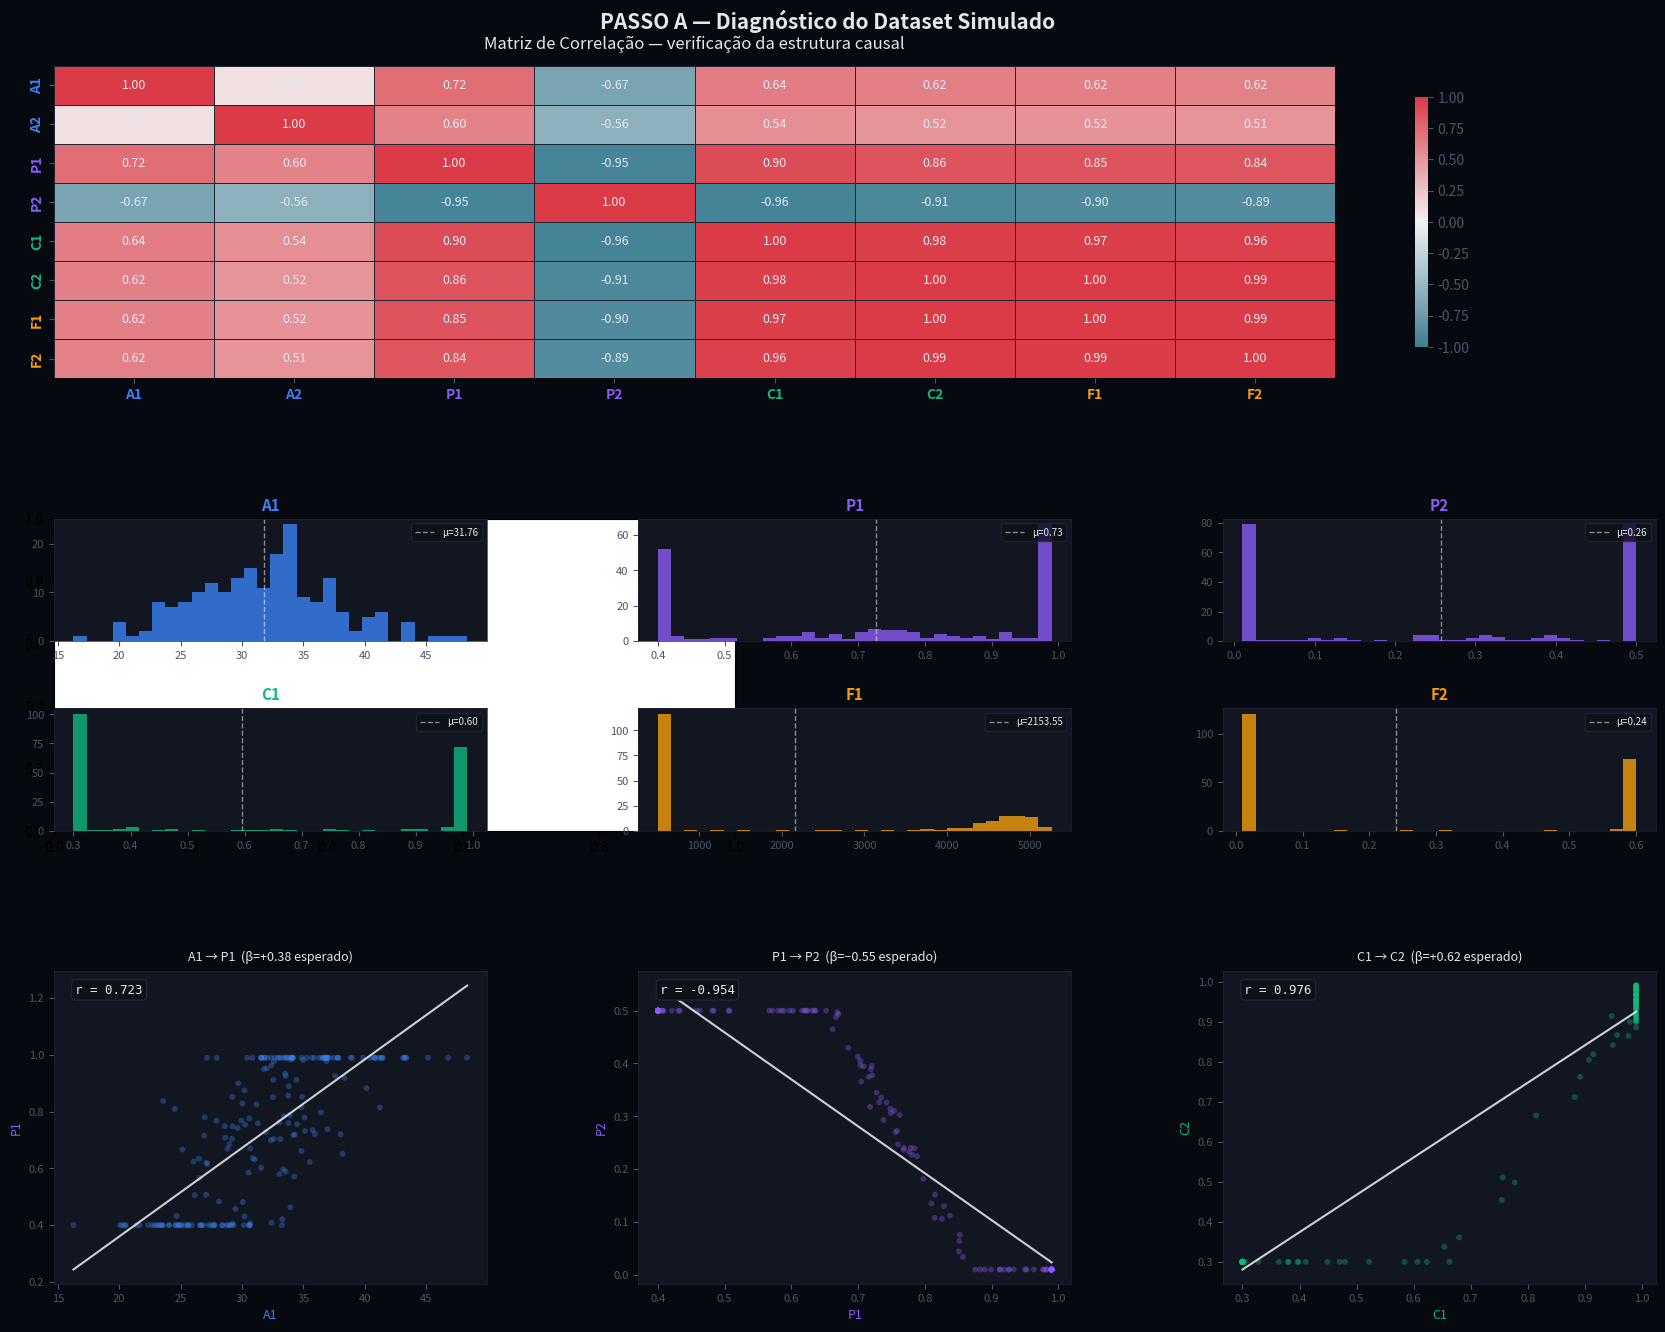

The matplotlib source for this figure: (Note: this script raises an exception after producing the figure.)
"""
BSC — Mapa de Causalidade com Interdependências Quantificáveis
═══════════════════════════════════════════════════════════════
PASSO A: Simulação do Dataset

Objetivo: gerar um dataset de N observações que respeita a estrutura
causal do BSC. As correlações entre variáveis emergem das relações
causais — não são impostas artificialmente.

Cada observação representa um período ou unidade organizacional.
"""

import matplotlib.gridspec as gridspec
import matplotlib.pyplot as plt
import numpy as np
import pandas as pd
import seaborn as sns

# ── Reprodutibilidade ────────────────────────────────────────────────────────
# Fixar a semente garante que você obtém os mesmos dados toda vez.
# Troque o valor para gerar amostras diferentes.
np.random.seed(42)

N = 200  # número de observações

print("=" * 60)
print("PASSO A — Simulação do Dataset BSC")
print("=" * 60)

# ════════════════════════════════════════════════════════════════
# BLOCO 1 — Perspectiva de Aprendizado & Crescimento
# Variáveis raiz: não têm predecessores no grafo.
# São geradas como puro ruído gaussiano com parâmetros realistas.
# ════════════════════════════════════════════════════════════════

A1 = np.random.normal(loc=32, scale=6, size=N)
#    └─ Horas de Treinamento: média 32h, desvio 6h

A2 = np.random.normal(loc=850, scale=150, size=N)
#    └─ Investimento em Tecnologia: média R$850k, desvio R$150k

print("\n[A] Aprendizado & Crescimento")
print(f"    A1 (Horas Treinamento)   → média: {A1.mean():.1f}h  | dp: {A1.std():.1f}h")
print(
    f"    A2 (Invest. Tecnologia)  → média: R${A2.mean():.0f}k | dp: R${A2.std():.0f}k"
)

# ════════════════════════════════════════════════════════════════
# PADRONIZAÇÃO das variáveis de entrada
#
# Por quê? A1 está em horas (escala ~30) e A2 em R$k (escala ~850).
# Se usarmos as escalas brutas, os β não serão comparáveis.
# Padronizar (z-score) coloca tudo em desvios padrão.
#
# z = (x - média) / desvio_padrão
# Resultado: média 0, desvio padrão 1
# ════════════════════════════════════════════════════════════════


def zscale(x):
    return (x - x.mean()) / x.std()


A1_s = zscale(A1)
A2_s = zscale(A2)

# ════════════════════════════════════════════════════════════════
# BLOCO 2 — Perspectiva de Processos Internos
# ════════════════════════════════════════════════════════════════

# P1 (Eficiência Operacional) ← A1, A2
# Interpretação dos β:
#   +0.38: mais treinamento → mais eficiência
#   +0.31: mais tecnologia  → mais eficiência
# O ruído (scale=0.04) representa fatores não modelados
P1 = (
    0.74  # intercepto (nível base de eficiência)
    + 0.38 * A1_s  # efeito do treinamento
    + 0.31 * A2_s  # efeito da tecnologia
    + np.random.normal(0, 0.04, N)
)  # ruído
P1 = np.clip(P1, 0.40, 0.99)  # eficiência é um índice [0,1]

# P2 (Taxa de Retrabalho) ← P1
# β NEGATIVO: mais eficiência → MENOS retrabalho (relação inversa)
P2 = (
    0.35
    - 0.55 * zscale(P1)  # β negativo = relação inversa
    + np.random.normal(0, 0.02, N)
)
P2 = np.clip(P2, 0.01, 0.50)

print("\n[P] Processos Internos")
print(f"    P1 (Eficiência Operacional) → média: {P1.mean():.3f} | dp: {P1.std():.3f}")
print(f"    P2 (Taxa de Retrabalho)     → média: {P2.mean():.3f} | dp: {P2.std():.3f}")

# ════════════════════════════════════════════════════════════════
# BLOCO 3 — Perspectiva de Clientes
# ════════════════════════════════════════════════════════════════

# C1 (Satisfação do Cliente) ← P1, P2
# P1 tem β positivo (eficiência melhora satisfação)
# P2 tem β negativo (retrabalho prejudica satisfação)
C1 = 0.30 + 0.44 * zscale(P1) - 0.28 * zscale(P2) + np.random.normal(0, 0.03, N)
C1 = np.clip(C1, 0.30, 0.99)

# C2 (Taxa de Retenção) ← C1
# Clientes satisfeitos ficam → relação positiva forte
C2 = 0.20 + 0.62 * zscale(C1) + np.random.normal(0, 0.03, N)
C2 = np.clip(C2, 0.30, 0.99)

print("\n[C] Clientes")
print(f"    C1 (Satisfação do Cliente) → média: {C1.mean():.3f} | dp: {C1.std():.3f}")
print(f"    C2 (Taxa de Retenção)      → média: {C2.mean():.3f} | dp: {C2.std():.3f}")

# ════════════════════════════════════════════════════════════════
# BLOCO 4 — Perspectiva Financeira
# ════════════════════════════════════════════════════════════════

# F1 (Receita) ← C2, P1
# Retenção de clientes e eficiência impactam receita
# Escala grande: R$ mil
F1 = 1500 + 1800 * zscale(C2) + 900 * zscale(P1) + np.random.normal(0, 200, N)
F1 = np.clip(F1, 500, 8000)

# F2 (Margem Operacional) ← F1
# Mais receita → mais margem (economias de escala)
F2 = 0.05 + 0.71 * zscale(F1) + np.random.normal(0, 0.03, N)
F2 = np.clip(F2, 0.01, 0.60)

print("\n[F] Financeiro")
print(
    f"    F1 (Receita)              → média: R${F1.mean():.0f}k | dp: R${F1.std():.0f}k"
)
print(f"    F2 (Margem Operacional)   → média: {F2.mean():.3f} | dp: {F2.std():.3f}")

# ════════════════════════════════════════════════════════════════
# BLOCO 5 — Montar e inspecionar o DataFrame
# ════════════════════════════════════════════════════════════════

df = pd.DataFrame(
    {
        "A1": A1,
        "A2": A2,  # Aprendizado
        "P1": P1,
        "P2": P2,  # Processos
        "C1": C1,
        "C2": C2,  # Clientes
        "F1": F1,
        "F2": F2,  # Financeiro
    }
)

print(f"\n{'=' * 60}")
print(f"Dataset gerado: {df.shape[0]} observações × {df.shape[1]} variáveis")
print(f"{'=' * 60}")
print("\nEstatísticas descritivas:")
print(df.describe().round(3))

# ════════════════════════════════════════════════════════════════
# BLOCO 6 — Verificação: a matriz de correlação
#
# Se a simulação está correta, devemos observar:
#   • A1 e A2 correlacionados positivamente com P1
#   • P2 correlacionado NEGATIVAMENTE com P1 (relação inversa)
#   • C1 e C2 correlacionados positivamente com P1
#   • F1 e F2 correlacionados positivamente com C2 e P1
# ════════════════════════════════════════════════════════════════

print("\nMatriz de Correlação (valores esperados vs. observados):")
corr = df.corr().round(3)
print(corr)

# ════════════════════════════════════════════════════════════════
# BLOCO 7 — Visualização: 3 painéis diagnósticos
# ════════════════════════════════════════════════════════════════

DARK = "#070910"
DARK2 = "#0d1017"
DARK3 = "#111620"
BORDER = "#1e2535"
TEXT = "#e2e8f0"
MUTED = "#4a5568"

COLORS = {
    "A": "#3b82f6",  # Aprendizado — azul
    "P": "#8b5cf6",  # Processos   — roxo
    "C": "#10b981",  # Clientes    — verde
    "F": "#f59e0b",  # Financeiro  — âmbar
}


def node_color(col):
    return COLORS[col[0]]


fig = plt.figure(figsize=(18, 14), facecolor=DARK)
gs = gridspec.GridSpec(
    3,
    2,
    figure=fig,
    hspace=0.45,
    wspace=0.35,
    left=0.07,
    right=0.96,
    top=0.93,
    bottom=0.06,
)

# ── Painel 1: Correlação ─────────────────────────────────────────
ax_corr = fig.add_subplot(gs[0, :])  # ocupa linha inteira
ax_corr.set_facecolor(DARK2)

mask = np.zeros_like(corr, dtype=bool)  # sem máscara = mostrar tudo
cmap = sns.diverging_palette(220, 10, as_cmap=True)

sns.heatmap(
    corr,
    ax=ax_corr,
    annot=True,
    fmt=".2f",
    cmap=cmap,
    center=0,
    vmin=-1,
    vmax=1,
    linewidths=0.5,
    linecolor=BORDER,
    annot_kws={"size": 9, "color": TEXT},
    cbar_kws={"shrink": 0.8},
)

ax_corr.set_title(
    "Matriz de Correlação — verificação da estrutura causal",
    color=TEXT,
    fontsize=12,
    pad=12,
)
ax_corr.tick_params(colors=MUTED, labelsize=10)
ax_corr.collections[0].colorbar.ax.tick_params(colors=MUTED)

# Colorir labels dos eixos por perspectiva
for label in ax_corr.get_xticklabels() + ax_corr.get_yticklabels():
    label.set_color(node_color(label.get_text()))
    label.set_fontweight("bold")

# ── Painel 2: Distribuições ──────────────────────────────────────
cols_to_plot = ["A1", "P1", "P2", "C1", "F1", "F2"]
axes_dist = [fig.add_subplot(gs[1, i // 3 * 1 + i % 3 // 3]) for i in range(2)]

# vamos fazer subgrid manual para 6 histogramas em 2x3
inner_gs1 = gridspec.GridSpecFromSubplotSpec(
    2, 3, subplot_spec=gs[1, :], hspace=0.55, wspace=0.35
)

for idx, col in enumerate(cols_to_plot):
    ax = fig.add_subplot(inner_gs1[idx // 3, idx % 3])
    ax.set_facecolor(DARK3)
    color = node_color(col)
    ax.hist(df[col], bins=30, color=color, alpha=0.8, edgecolor="none")
    ax.set_title(col, color=color, fontsize=11, fontweight="bold", pad=6)
    ax.tick_params(colors=MUTED, labelsize=8)
    ax.spines[:].set_color(BORDER)
    for spine in ax.spines.values():
        spine.set_linewidth(0.5)
    # linha da média
    ax.axvline(
        df[col].mean(),
        color="white",
        linewidth=1,
        linestyle="--",
        alpha=0.5,
        label=f"μ={df[col].mean():.2f}",
    )
    ax.legend(
        fontsize=7,
        facecolor=DARK2,
        edgecolor=BORDER,
        labelcolor=TEXT,
        loc="upper right",
    )

# ── Painel 3: Relações chave ─────────────────────────────────────
scatter_pairs = [
    ("A1", "P1", "A1 → P1  (β=+0.38 esperado)"),
    ("P1", "P2", "P1 → P2  (β=−0.55 esperado)"),
    ("C1", "C2", "C1 → C2  (β=+0.62 esperado)"),
]

inner_gs2 = gridspec.GridSpecFromSubplotSpec(
    1, 3, subplot_spec=gs[2, :], hspace=0.4, wspace=0.35
)

for idx, (x_col, y_col, title) in enumerate(scatter_pairs):
    ax = fig.add_subplot(inner_gs2[idx])
    ax.set_facecolor(DARK3)
    cx = node_color(x_col)

    ax.scatter(df[x_col], df[y_col], alpha=0.35, s=18, color=cx, edgecolors="none")

    # linha de tendência
    z = np.polyfit(df[x_col], df[y_col], 1)
    p = np.poly1d(z)
    x_line = np.linspace(df[x_col].min(), df[x_col].max(), 100)
    ax.plot(x_line, p(x_line), color="white", linewidth=1.5, alpha=0.8)

    # correlação observada
    r = df[[x_col, y_col]].corr().iloc[0, 1]
    ax.text(
        0.05,
        0.93,
        f"r = {r:.3f}",
        transform=ax.transAxes,
        color=TEXT,
        fontsize=9,
        fontfamily="monospace",
        bbox=dict(facecolor=DARK2, edgecolor=BORDER, boxstyle="round,pad=0.3"),
    )

    ax.set_xlabel(x_col, color=cx, fontsize=9)
    ax.set_ylabel(y_col, color=node_color(y_col), fontsize=9)
    ax.set_title(title, color=TEXT, fontsize=9, pad=8)
    ax.tick_params(colors=MUTED, labelsize=8)
    ax.spines[:].set_color(BORDER)
    for spine in ax.spines.values():
        spine.set_linewidth(0.5)

fig.suptitle(
    "PASSO A — Diagnóstico do Dataset Simulado",
    color=TEXT,
    fontsize=15,
    fontweight="bold",
    y=0.97,
)

output_path = "src/bsc_passo_a_diagnostico.png"
plt.savefig(output_path, dpi=150, bbox_inches="tight", facecolor=DARK)
print(f"\nGráfico salvo em: {output_path}")

# Salvar o dataset para os próximos passos
csv_path = "src/bsc_dataset.csv"
df.to_csv(csv_path, index=False)
print(f"Dataset salvo em: {csv_path}")
